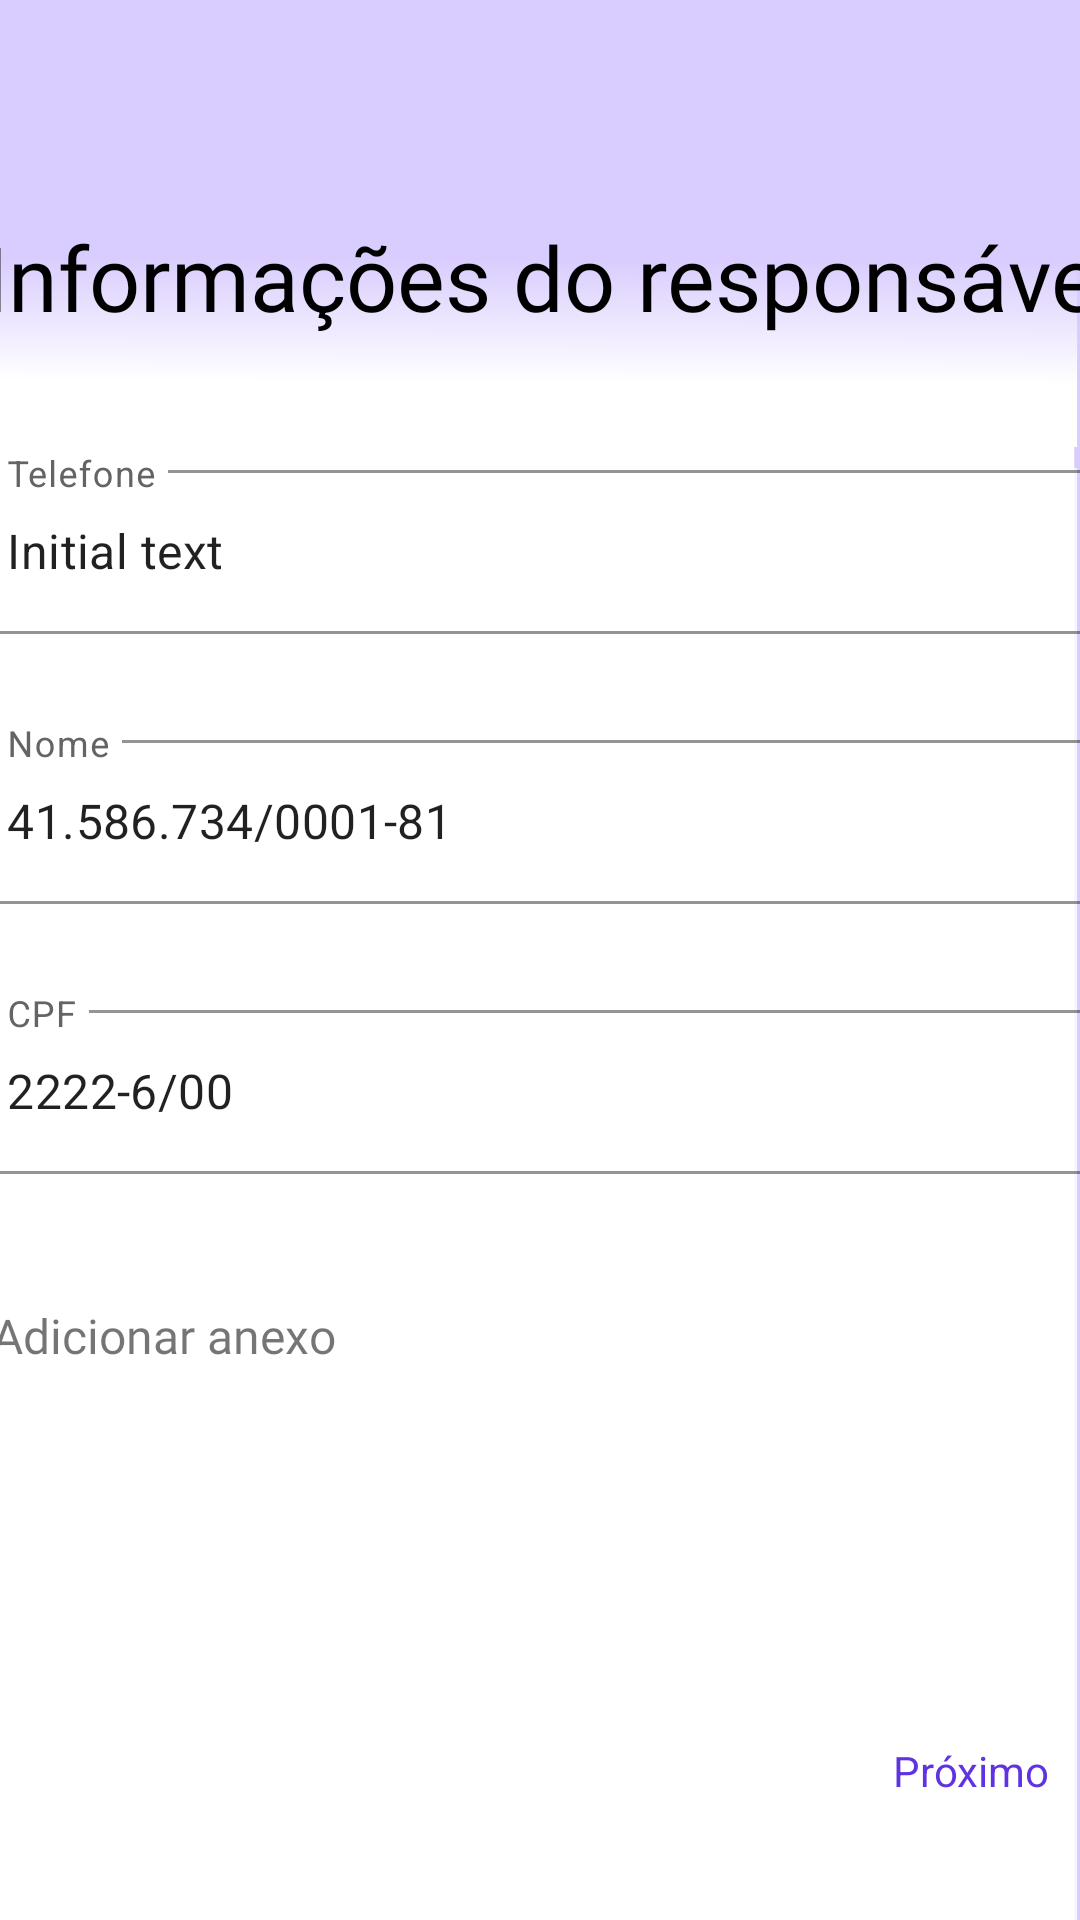

Here is an Android app screen rendered from its layout file. Give the layout XML and the strings, colors and styles it references.
<!-- AndroidManifest.xml: application theme Theme.Mobile_hivemind -->
<!-- res/layout/fragment_cadastro_pessoal.xml -->
<?xml version="1.0" encoding="utf-8"?>
<androidx.constraintlayout.widget.ConstraintLayout xmlns:android="http://schemas.android.com/apk/res/android"
    xmlns:tools="http://schemas.android.com/tools"
    xmlns:app="http://schemas.android.com/apk/res-auto"
    android:id="@+id/frameLayout3"
    android:layout_width="match_parent"
    android:layout_height="match_parent"
    android:background="@drawable/background"
    tools:context=".ui.auth.cadastro.CadastroPessoalFragment">

    <TextView
        android:id="@+id/txtTitulo"
        android:layout_width="379dp"
        android:layout_height="wrap_content"
        android:layout_marginTop="72dp"
        android:layout_marginBottom="39dp"
        android:fontFamily="@font/lexend_deca_semibold"
        android:text="Informações do responsável"
        android:textColor="#000000"
        android:textSize="30dp"
        app:layout_constraintBottom_toTopOf="@+id/textInputLayoutEMAILCONT"
        app:layout_constraintEnd_toEndOf="parent"
        app:layout_constraintHorizontal_bias="0.312"
        app:layout_constraintStart_toStartOf="parent"
        app:layout_constraintTop_toTopOf="parent" />

    <com.google.android.material.textfield.TextInputLayout
        android:id="@+id/textInputLayoutEMAILCONT"
        style="@style/Widget.MaterialComponents.TextInputLayout.OutlinedBox"
        android:layout_width="390dp"
        android:layout_height="60dp"
        android:hint="Telefone"
        android:textColorHint="#646464"
        app:boxStrokeColor="#646464"
        app:layout_constraintBottom_toTopOf="@+id/textInputLayoutCNPJ"
        app:layout_constraintEnd_toEndOf="parent"
        app:layout_constraintHorizontal_bias="0.476"
        app:layout_constraintStart_toStartOf="parent"
        app:layout_constraintTop_toBottomOf="@+id/txtTitulo">

        <com.google.android.material.textfield.TextInputEditText
            android:id="@+id/editTextEMAILCONT"
            android:layout_width="match_parent"
            android:layout_height="wrap_content"
            android:maxLines="1"
            android:text="Initial text" />
    </com.google.android.material.textfield.TextInputLayout>

    
    <com.google.android.material.textfield.TextInputLayout
        android:id="@+id/textInputLayoutCNPJ"
        style="@style/Widget.MaterialComponents.TextInputLayout.OutlinedBox"
        android:layout_width="390dp"
        android:layout_height="60dp"
        android:layout_marginTop="30dp"
        android:hint="Nome"
        android:textColorHint="#646464"
        app:boxStrokeColor="#646464"
        app:layout_constraintBottom_toTopOf="@+id/textInputLayoutCNAE"
        app:layout_constraintEnd_toEndOf="parent"
        app:layout_constraintHorizontal_bias="0.476"
        app:layout_constraintStart_toStartOf="parent"
        app:layout_constraintTop_toBottomOf="@+id/textInputLayoutEMAILCONT">

        <com.google.android.material.textfield.TextInputEditText
            android:id="@+id/editTextCNPJ"
            android:layout_width="match_parent"
            android:layout_height="wrap_content"
            android:inputType="number"
            android:maxLines="1"
            android:text="41.586.734/0001-81" />
    </com.google.android.material.textfield.TextInputLayout>

    
    <com.google.android.material.textfield.TextInputLayout
        android:id="@+id/textInputLayoutCNAE"
        style="@style/Widget.MaterialComponents.TextInputLayout.OutlinedBox"
        android:layout_width="390dp"
        android:layout_height="60dp"
        android:layout_marginTop="30dp"
        android:hint="CPF"
        android:textColorHint="#646464"
        app:boxStrokeColor="#646464"
        app:layout_constraintBottom_toTopOf="@+id/layoutRGUpload"
        app:layout_constraintEnd_toEndOf="parent"
        app:layout_constraintHorizontal_bias="0.476"
        app:layout_constraintStart_toStartOf="parent"
        app:layout_constraintTop_toBottomOf="@+id/textInputLayoutCNPJ">

        <com.google.android.material.textfield.TextInputEditText
            android:id="@+id/editTextCNAE"
            android:layout_width="match_parent"
            android:layout_height="wrap_content"
            android:inputType="number"
            android:maxLines="1"
            android:text="2222-6/00" />
    </com.google.android.material.textfield.TextInputLayout>

    
    <LinearLayout
        android:id="@+id/layoutRGUpload"
        android:layout_width="390dp"
        android:layout_height="wrap_content"
        android:layout_marginTop="30dp"
        android:orientation="vertical"
        android:background="@drawable/borda_anexo"
        app:layout_constraintTop_toBottomOf="@+id/textInputLayoutCNAE"
        app:layout_constraintStart_toStartOf="parent"
        app:layout_constraintEnd_toEndOf="parent">

        <TextView
            android:id="@+id/btnAnexarRG"
            android:layout_width="match_parent"
            android:layout_height="48dp"
            android:drawableStart="@drawable/ic_clipn"
            android:drawablePadding="8dp"
            android:fontFamily="@font/lexend_deca"
            android:gravity="center_vertical"
            android:paddingStart="12dp"
            android:text="Adicionar anexo"
            android:textSize="16sp" />
    </LinearLayout>

    <TextView
        android:id="@+id/txtContinuar"
        android:layout_width="wrap_content"
        android:layout_height="wrap_content"
        android:text="Próximo"
        android:textColor="#5F33E1"
        app:layout_constraintBottom_toBottomOf="parent"
        app:layout_constraintEnd_toEndOf="parent"
        app:layout_constraintHorizontal_bias="0.968"
        app:layout_constraintStart_toStartOf="parent"
        app:layout_constraintTop_toTopOf="parent"
        app:layout_constraintVertical_bias="0.935" />

</androidx.constraintlayout.widget.ConstraintLayout>
<!-- resources referenced by this layout -->
<resources>
  <!-- drawable background (drawable) -->
  <vector xmlns:android="http://schemas.android.com/apk/res/android"
      xmlns:aapt="http://schemas.android.com/aapt"
      android:width="375dp"
      android:height="812dp"
      android:viewportWidth="375"
      android:viewportHeight="812">
    <group>
      <clip-path
          android:pathData="M0,0h375v812h-375z"/>
      <path
          android:pathData="M0,0h375v812h-375z"
          android:fillColor="#D9CCFE"/>
      <path
          android:pathData="M0,198h374v614h-374z"
          android:strokeAlpha="0.8"
          android:fillColor="#ffffff"
          android:fillAlpha="0.8"/>
      <path
          android:pathData="M-1,151h374v688h-374z"
          android:fillColor="#ffffff"/>
      <path
          android:pathData="M-1,109h375v80h-375z">
        <aapt:attr name="android:fillColor">
          <gradient 
              android:startX="186.52"
              android:startY="109"
              android:endX="186.11"
              android:endY="189"
              android:type="linear">
            <item android:offset="0" android:color="#FFD9CCFE"/>
            <item android:offset="0.66" android:color="#FFFFFFFF"/>
          </gradient>
        </aapt:attr>
      </path>
    </group>
  </vector>
  <style name="Theme.Mobile_hivemind" parent="Theme.MaterialComponents.DayNight.DarkActionBar">
          
          <item name="colorPrimary">@color/purple_500</item>
          <item name="colorPrimaryVariant">@color/purple_700</item>
          <item name="colorOnPrimary">@color/white</item>
          
          <item name="colorSecondary">@color/teal_200</item>
          <item name="colorSecondaryVariant">@color/teal_700</item>
          <item name="colorOnSecondary">@color/black</item>
          
          <item name="android:statusBarColor">?attr/colorPrimaryVariant</item>
          
      </style>
  <color name="purple_500">#FF6200EE</color>
  <color name="purple_700">#FF3700B3</color>
  <color name="white">#FFFFFF</color>
  <color name="teal_200">#FF03DAC5</color>
  <color name="teal_700">#FF018786</color>
  <color name="black">#FF000000</color>
</resources>
